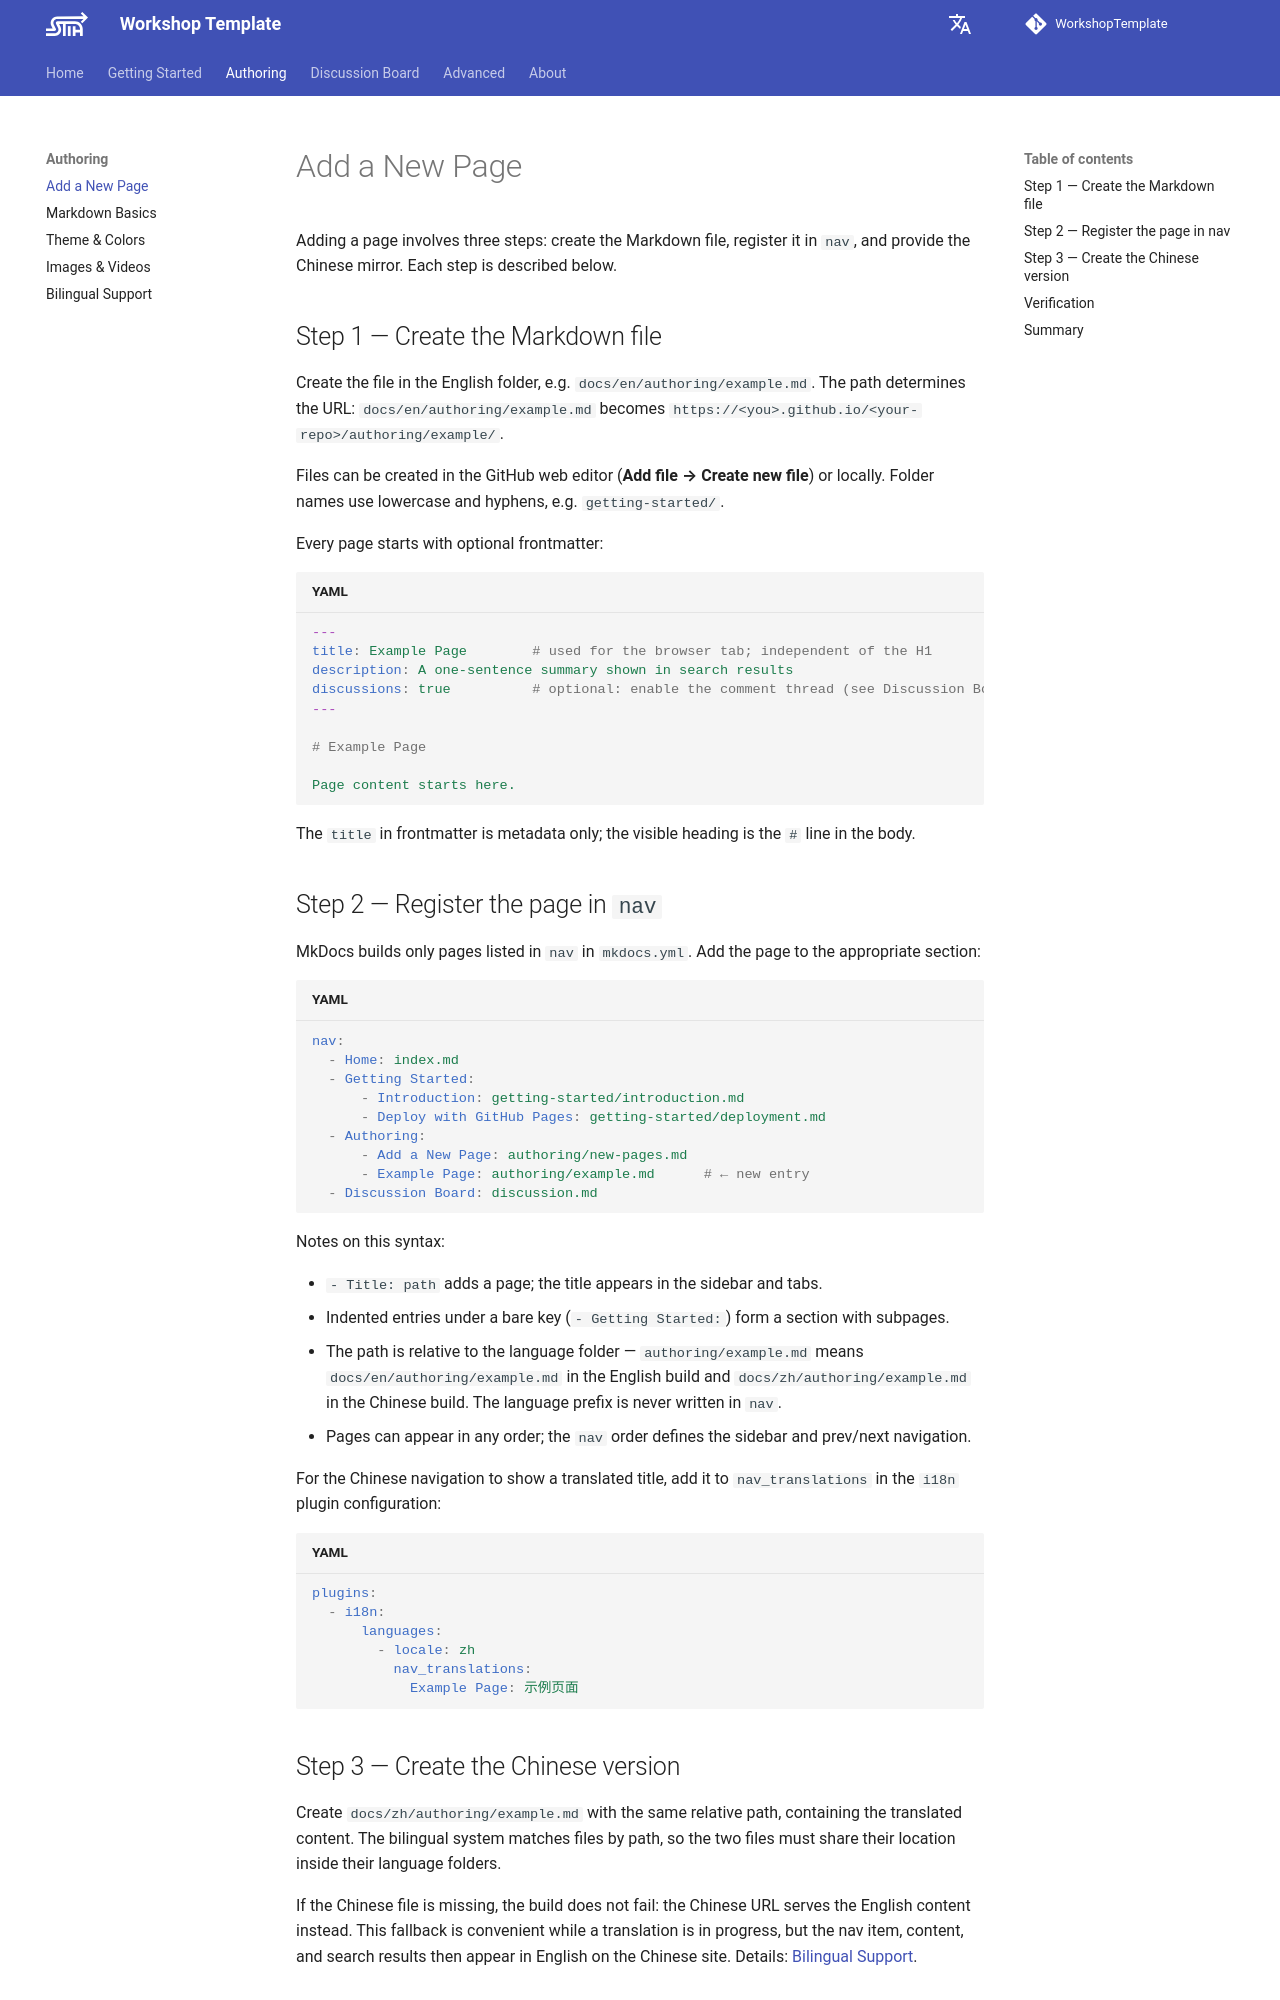

repository: Trilobit-coder/WkspTemplateTest · page: authoring/new-pages/index.html · generator: mkdocs

---
title: Add a New Page
description: How to create a new page, register it in the navigation, and provide its Chinese version.
---

# Add a New Page

Adding a page involves three steps: create the Markdown file, register it in `nav`, and provide the Chinese mirror. Each step is described below.

## Step 1 — Create the Markdown file

Create the file in the English folder, e.g. `docs/en/authoring/example.md`. The path determines the URL: `docs/en/authoring/example.md` becomes `https://<you>.github.io/<your-repo>/authoring/example/`.

Files can be created in the GitHub web editor (**Add file → Create new file**) or locally. Folder names use lowercase and hyphens, e.g. `getting-started/`.

Every page starts with optional frontmatter:

```yaml
---
title: Example Page        # used for the browser tab; independent of the H1
description: A one-sentence summary shown in search results
discussions: true          # optional: enable the comment thread (see Discussion Board)
---

# Example Page

Page content starts here.
```

The `title` in frontmatter is metadata only; the visible heading is the `#` line in the body.

## Step 2 — Register the page in `nav`

MkDocs builds only pages listed in `nav` in `mkdocs.yml`. Add the page to the appropriate section:

```yaml
nav:
  - Home: index.md
  - Getting Started:
      - Introduction: getting-started/introduction.md
      - Deploy with GitHub Pages: getting-started/deployment.md
  - Authoring:
      - Add a New Page: authoring/new-pages.md
      - Example Page: authoring/example.md      # ← new entry
  - Discussion Board: discussion.md
```

Notes on this syntax:

- `- Title: path` adds a page; the title appears in the sidebar and tabs.
- Indented entries under a bare key (`- Getting Started:`) form a section with subpages.
- The path is relative to the language folder — `authoring/example.md` means `docs/en/authoring/example.md` in the English build and `docs/zh/authoring/example.md` in the Chinese build. The language prefix is never written in `nav`.
- Pages can appear in any order; the `nav` order defines the sidebar and prev/next navigation.

For the Chinese navigation to show a translated title, add it to `nav_translations` in the `i18n` plugin configuration:

```yaml
plugins:
  - i18n:
      languages:
        - locale: zh
          nav_translations:
            Example Page: 示例页面
```
